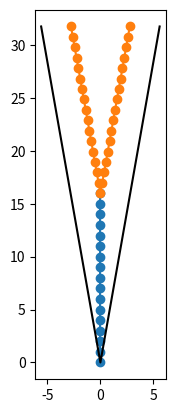

Write the Python code that produced this figure.
# Simple Diagram drawer for the scenarios I need exact representations for
import numpy as np
from matplotlib import pyplot as plt

lb = 1
Np = 33
Nt = 16
angle = 80 * (np.pi / 180)
lb_x = lb * np.cos(angle)
lb_y = lb * np.sin(angle)
tco = np.asarray([[0, x * lb] for x in range(Nt + 1)])  # Tether coordinates
pco = np.asarray(
    [[((-Np + 1) / 2 + x) * lb_x, Nt * lb + lb_y * np.abs((Np - 1) / 2 - x)] for x in range(Np)])  # PolymerCoordinates
maxy = np.max([np.max(tco[:, 1]), np.max(pco[:, 1])])  # max y value
maxx = np.max([np.max(tco[:, 0]), np.max(pco[:, 0])]) # Max x value
wco = []
if angle != 0:
    wco = np.asarray([[-maxy / np.tan(angle), maxy], [0, 0], [maxy / np.tan(angle), maxy]]) # Cone
else:
    wco = np.asarray([[-maxx, 0], [0, 0], [maxx, 0]])  # Cone

# tether and polymer
plt.plot(tco[:, 0], tco[:, 1], marker='o')
plt.plot(pco[:, 0], pco[:, 1], marker='o')
plt.plot(wco[:, 0], wco[:, 1], color='black')
ax = plt.gca()
ax.set_aspect('equal', adjustable='box')
plt.savefig('figure.png')
plt.show()
